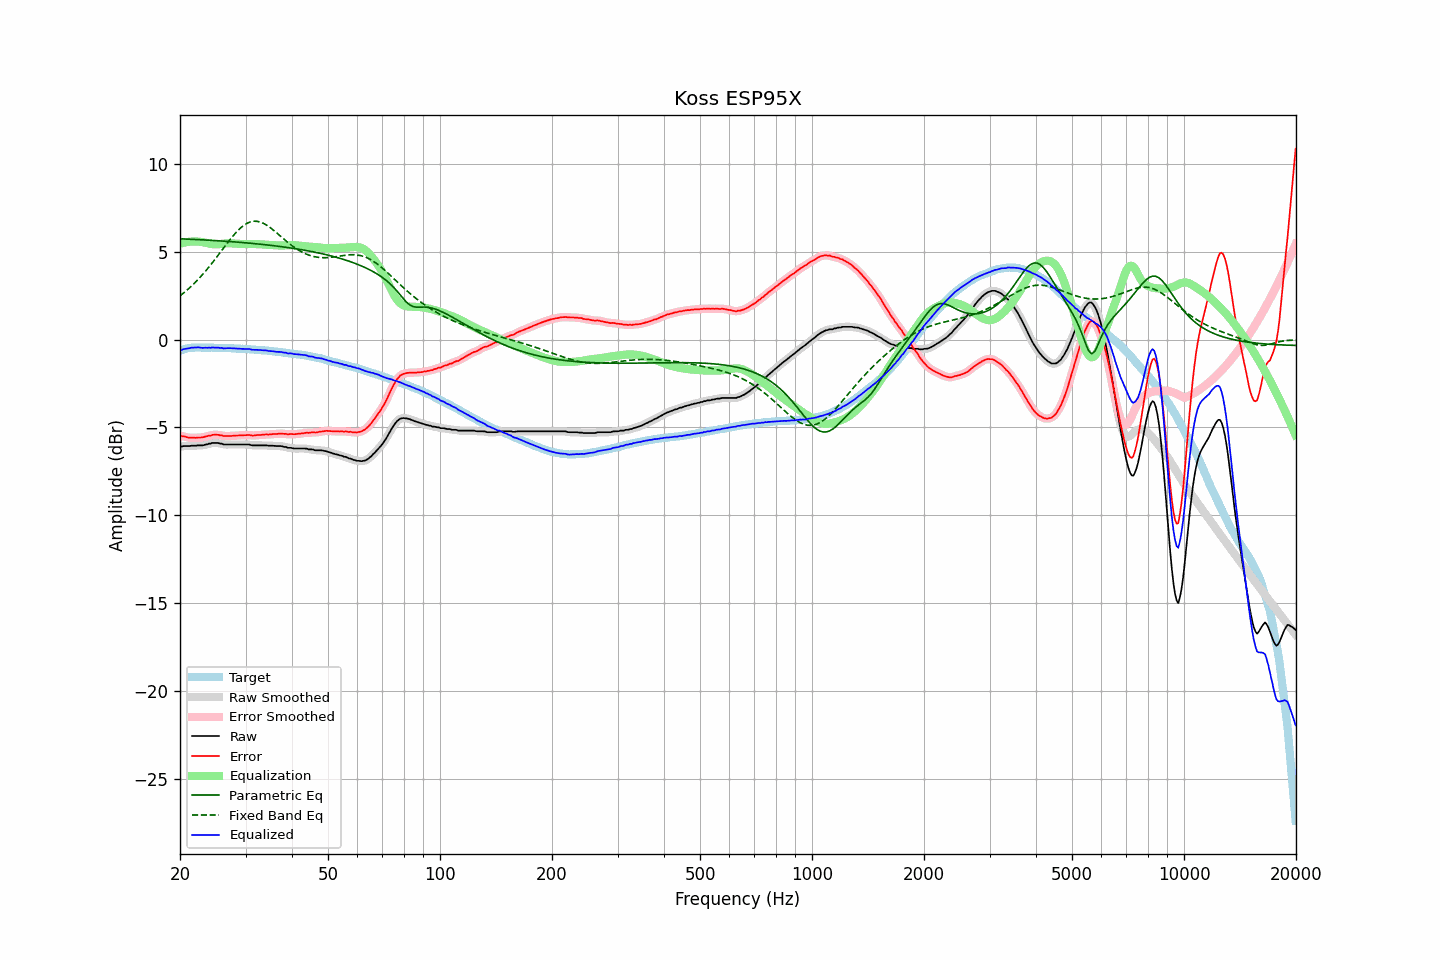

Source data for this figure (header and first rows):
frequency, raw, error, smoothed, error_smoothed, equalization, parametric_eq, fixed_band_eq, equalized_raw, equalized_smoothed, target
20.00, -6.09, -5.47, -6.09, -5.47, 5.47, 5.74, 2.49, -0.62, -0.63, -0.62
20.20, -6.09, -5.50, -6.08, -5.49, 5.49, 5.74, 2.57, -0.60, -0.59, -0.59
20.40, -6.06, -5.50, -6.07, -5.51, 5.51, 5.73, 2.64, -0.55, -0.56, -0.56
20.61, -6.06, -5.52, -6.06, -5.53, 5.53, 5.73, 2.71, -0.53, -0.53, -0.54
20.81, -6.06, -5.55, -6.06, -5.55, 5.55, 5.73, 2.79, -0.51, -0.51, -0.51
21.02, -6.06, -5.58, -6.06, -5.57, 5.56, 5.72, 2.87, -0.50, -0.50, -0.48
21.23, -6.06, -5.59, -6.05, -5.58, 5.57, 5.72, 2.95, -0.49, -0.48, -0.47
21.44, -6.04, -5.58, -6.05, -5.58, 5.58, 5.71, 3.04, -0.46, -0.47, -0.46
21.66, -6.04, -5.59, -6.04, -5.59, 5.59, 5.71, 3.13, -0.45, -0.46, -0.45
21.87, -6.04, -5.59, -6.04, -5.59, 5.59, 5.71, 3.22, -0.45, -0.45, -0.46
22.09, -6.04, -5.59, -6.03, -5.59, 5.59, 5.70, 3.31, -0.45, -0.44, -0.45
22.31, -6.02, -5.57, -6.03, -5.58, 5.58, 5.70, 3.40, -0.44, -0.44, -0.45
22.54, -6.02, -5.57, -6.02, -5.58, 5.58, 5.69, 3.50, -0.44, -0.45, -0.45
22.76, -6.02, -5.57, -6.02, -5.57, 5.56, 5.69, 3.60, -0.46, -0.46, -0.45
22.99, -6.02, -5.56, -6.01, -5.56, 5.55, 5.68, 3.70, -0.47, -0.46, -0.46
23.22, -6.00, -5.54, -6.00, -5.54, 5.53, 5.68, 3.81, -0.47, -0.47, -0.46
23.45, -5.97, -5.51, -5.98, -5.51, 5.51, 5.67, 3.91, -0.46, -0.46, -0.46
23.69, -5.96, -5.50, -5.95, -5.49, 5.49, 5.67, 4.02, -0.47, -0.46, -0.46
23.92, -5.92, -5.46, -5.93, -5.47, 5.47, 5.66, 4.13, -0.45, -0.46, -0.46
24.16, -5.92, -5.47, -5.91, -5.45, 5.45, 5.66, 4.25, -0.47, -0.46, -0.45
24.40, -5.88, -5.43, -5.89, -5.43, 5.44, 5.65, 4.36, -0.44, -0.45, -0.45
24.65, -5.88, -5.42, -5.88, -5.42, 5.43, 5.65, 4.48, -0.45, -0.45, -0.46
24.89, -5.88, -5.42, -5.87, -5.41, 5.42, 5.64, 4.60, -0.46, -0.45, -0.47
25.14, -5.88, -5.41, -5.89, -5.42, 5.43, 5.63, 4.72, -0.45, -0.46, -0.47
25.39, -5.89, -5.42, -5.89, -5.43, 5.43, 5.63, 4.84, -0.46, -0.46, -0.47
25.65, -5.92, -5.45, -5.91, -5.44, 5.44, 5.62, 4.96, -0.48, -0.47, -0.47
25.91, -5.92, -5.44, -5.94, -5.46, 5.46, 5.62, 5.08, -0.47, -0.48, -0.48
26.16, -5.97, -5.49, -5.96, -5.48, 5.47, 5.61, 5.21, -0.50, -0.49, -0.48
26.43, -5.97, -5.49, -5.97, -5.49, 5.48, 5.60, 5.33, -0.49, -0.49, -0.48
26.69, -5.97, -5.49, -5.98, -5.49, 5.48, 5.60, 5.45, -0.49, -0.49, -0.48
26.96, -5.97, -5.49, -5.97, -5.49, 5.49, 5.59, 5.57, -0.48, -0.48, -0.48
27.23, -5.97, -5.49, -5.97, -5.49, 5.49, 5.58, 5.68, -0.48, -0.48, -0.49
27.50, -5.97, -5.48, -5.97, -5.48, 5.48, 5.58, 5.80, -0.49, -0.49, -0.49
27.77, -5.97, -5.47, -5.97, -5.48, 5.48, 5.57, 5.91, -0.49, -0.49, -0.50
28.05, -5.97, -5.47, -5.97, -5.47, 5.47, 5.56, 6.01, -0.50, -0.50, -0.50
28.33, -5.97, -5.46, -5.97, -5.46, 5.47, 5.56, 6.11, -0.50, -0.50, -0.51
28.62, -5.97, -5.46, -5.97, -5.46, 5.46, 5.55, 6.21, -0.51, -0.51, -0.51
28.90, -5.97, -5.46, -5.97, -5.45, 5.45, 5.54, 6.30, -0.52, -0.52, -0.51
29.19, -5.97, -5.45, -5.97, -5.45, 5.45, 5.54, 6.39, -0.52, -0.52, -0.53
29.48, -5.97, -5.45, -5.97, -5.45, 5.44, 5.53, 6.46, -0.53, -0.53, -0.52
29.78, -5.97, -5.44, -5.97, -5.44, 5.44, 5.52, 6.53, -0.53, -0.53, -0.53
30.08, -5.97, -5.44, -5.97, -5.44, 5.44, 5.51, 6.59, -0.53, -0.53, -0.53
30.38, -5.97, -5.43, -5.97, -5.43, 5.44, 5.50, 6.64, -0.53, -0.53, -0.54
30.68, -5.97, -5.43, -5.98, -5.43, 5.44, 5.50, 6.68, -0.53, -0.54, -0.54
30.99, -6.00, -5.44, -6.00, -5.44, 5.44, 5.49, 6.71, -0.56, -0.55, -0.56
31.30, -6.02, -5.46, -6.01, -5.45, 5.44, 5.48, 6.73, -0.58, -0.57, -0.56
31.61, -6.02, -5.46, -6.02, -5.46, 5.44, 5.47, 6.74, -0.58, -0.58, -0.56
31.93, -6.02, -5.45, -6.02, -5.45, 5.44, 5.46, 6.74, -0.58, -0.58, -0.57
32.24, -6.02, -5.43, -6.02, -5.44, 5.44, 5.45, 6.74, -0.58, -0.58, -0.59
32.57, -6.02, -5.43, -6.02, -5.43, 5.44, 5.44, 6.72, -0.59, -0.59, -0.59
32.89, -6.02, -5.43, -6.02, -5.43, 5.43, 5.43, 6.69, -0.59, -0.59, -0.59
33.22, -6.02, -5.42, -6.02, -5.42, 5.42, 5.42, 6.66, -0.60, -0.60, -0.60
33.55, -6.02, -5.41, -6.02, -5.41, 5.41, 5.41, 6.62, -0.61, -0.61, -0.61
33.89, -6.02, -5.40, -6.02, -5.40, 5.41, 5.40, 6.57, -0.61, -0.61, -0.62
34.23, -6.02, -5.40, -6.03, -5.40, 5.40, 5.39, 6.51, -0.62, -0.63, -0.62
34.57, -6.04, -5.41, -6.03, -5.40, 5.40, 5.38, 6.45, -0.64, -0.64, -0.64
34.92, -6.04, -5.39, -6.04, -5.39, 5.39, 5.37, 6.39, -0.65, -0.65, -0.65
35.27, -6.04, -5.39, -6.04, -5.39, 5.38, 5.36, 6.32, -0.66, -0.66, -0.65
35.62, -6.04, -5.37, -6.04, -5.38, 5.38, 5.35, 6.25, -0.66, -0.67, -0.67
35.97, -6.05, -5.37, -6.05, -5.38, 5.37, 5.34, 6.17, -0.68, -0.68, -0.68
... 635 more rows
